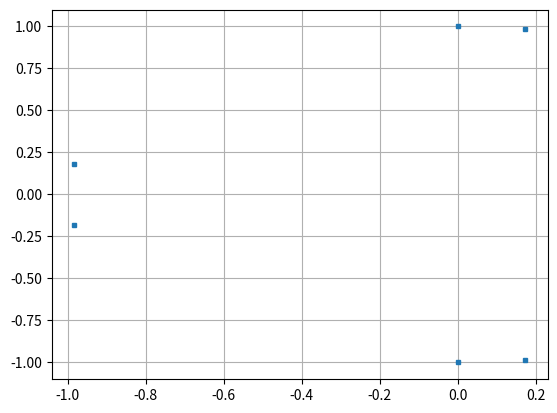

The matplotlib source for this figure:
# -*- coding: utf-8 -*-

"""
Created on Mon Aug 16 19:04:20 2021


We will have the following three inverters
1. Current COntrolled Inverters (INV1)
- gamma_d
- gamma_q

2. Voltage Controlled Inverters (INV2,3)
- theta
- voltage (maybe?)

3. Line dynamics
- Id
- Iq

Controller design :
    Current controller: Kp, Ki based on plant inversion
    The droop constants for the voltage is same for VCI 1,2
    The droop constants for the current controller is different
    
Modification :
    Removed the Voltage dynamics, V = Vg/Ns
[redacted]
"""


import numpy as np
import matplotlib.pyplot as plt
from scipy.optimize import fsolve
from numpy.linalg import eig
#Number of module in series
Ns =3;

# Inverter paramertres
S_rated = 2000;
V_nom =  30*np.sqrt(2);
V_grid = V_nom*Ns;

I_nom = 2*S_rated/(3*V_grid);
omega_nom = 2*60*np.pi;
Rf = 0.4;
Lf = 1.5e-3;
Rg = 0.8;
Lg = 2.4e-3;
Kdv = 4.5;
Kdi = 1;
kpi = Lg*1000;
kii = Rg*1000;
E = V_grid;
Pref1 = 1000;
Pref2 = 500;
Pref3 = 250;
phi_ref = 0;

# dVOC parameters
eta = 10000;
mu  = 0.1;

# x = [0=id, 1=iq, 2=delta, 3=V, 4=omega]

def f(x,param):
    
    V_nom , omega_nom, eta, mu, Rg, Lg, Pref1, Pref2, Pref3, E, phi_ref, Kdi, kpi, kii, Kdv= param;

    gamma_d1 = x[0];
    gamma_q1 = x[1];
    th2 = x[2];
    th3 = x[3];
    Id1  = x[4];
    Iq1  = x[5];
    

    # algebraic substitutions
    th1 = 0-phi_ref; # we assume th_pll = 0

    Id2 = Id1*np.cos(th2-th1)+Iq1*np.sin(th2-th1);
    Iq2 = Iq1*np.cos(th2-th1)-Id1*np.sin(th2-th1);
    
    Id3 = Id1*np.cos(th3-th1)+Iq1*np.sin(th3-th1);
    Iq3 = Iq1*np.cos(th3-th1)-Id1*np.sin(th3-th1);
    
    Vq1 = kpi*(0 - Iq1) + kii*gamma_q1;
    Vd1 = (1/(1+1.5*kpi*Kdi*Id1))*(kpi*Kdi*(Pref1 - 1.5*Vq1*Iq1) + kii*gamma_d1); #Iqref1 = 0
  
    Idref1 = Kdi*(Pref1 - 1.5*(Vd1*Id1+Vq1*Iq1));
    Iqref1 = 0;
    
    V2 = E/Ns;
    V3 = E/Ns;
    
    Vd2 = V2*np.cos(th2-th1);
    Vq2 = V2*np.sin(th2-th1);
    
    Vd3 = V3*np.cos(th3-th1);
    Vq3 = V3*np.sin(th3-th1);  
    
    P2 = 1.5*(Vd2*Id2+Vq2*Iq2);
    Q2 = 1.5*(Vq2*Id2-Vd2*Iq2);
    
    P3 = 1.5*(Vd3*Id3+Vq3*Iq3);
    Q3 = 1.5*(Vq3*Id3-Vd3*Iq3);
    
   
    dx_dt = [ Idref1 - Id1,
              Iqref1 - Iq1,
              omega_nom - Kdv*np.arctan2(Q2,P2),
              omega_nom - Kdv*np.arctan2(Q3,P3),
              (1/Lg)*(-Rg*Id1 + Vd1 + Vd2 + Vd3 - E*np.cos(phi_ref)),
              (1/Lg)*(-Rg*Iq1 + Vq1 + Vq2 + Vq3 - E*np.sin(phi_ref))]
  
    return dx_dt

x_init = [0,0,0,0,0,0];

param = [V_nom , omega_nom, eta, mu, Rg, Lg, Pref1, Pref2, Pref3, E, phi_ref, Kdi, kpi, kii, Kdv]
equilibrium, infodict,ie,msg = fsolve(f, x_init, param, full_output=1)
        
[eig_val,eig_vect] = eig(infodict["fjac"]);
eig_real = [ele.real for ele in eig_val];
eig_imag = [ele.imag for ele in eig_val];

plt.figure(1)
plt.plot(eig_real, eig_imag,'s',markersize=3, markeredgewidth=1)
plt.grid()

print("Success ?",ie)



